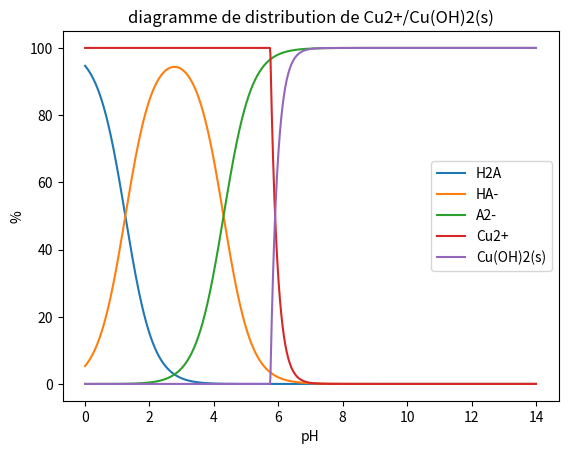

Source code (Python):
import numpy as np
import matplotlib.pyplot as plt

"""___Exercice 1___"""

pK_a1 = 1.25
Ka1 = 10**-1.25
Ka2 = 10**-4.3
T = 298

"""--- 1 ---"""
pH = []
pas = 10000
for m in range(0, pas + 1, 1):
    pH.append(m*14/pas)
x, y, z, w = [], [], [], []

"""--- 2 ---"""

for i in range(0, len(pH)):
    to_solve = np.array([
        [1, 1, 1],
        [-1 * Ka1, 10**(-1 * pH[i]), 0],
        [0, -1 * Ka2, 10 ** (-1 * pH[i])]
    ])

    the_values = np.array([100, 0, 0])

    the_answer = np.linalg.solve(to_solve, the_values)

    x.append(the_answer[0]/(the_answer[0] + the_answer[1] + the_answer[2])*100)
    y.append(the_answer[1]/(the_answer[0] + the_answer[1] + the_answer[2])*100)
    z.append(the_answer[2]/(the_answer[0] + the_answer[1] + the_answer[2])*100)
    w.append([the_answer[0] + the_answer[1] + the_answer[2], the_answer[0], the_answer[1], the_answer[2]])


"""--- 3 ---"""

plt.plot(pH, x, label='H2A')
plt.plot(pH, y, label='HA-')
plt.plot(pH, z, label='A2-')
plt.xlabel('pH')
plt.ylabel('%')
plt.title("diagramme de distribution de l'acide oxalique H2A")
plt.legend()
plt.show()




"""___Exercice 2___"""

"""--- 1 ---"""

T = 298
pKe = 14
Ks = 10**(-18.5)
C = 10**(-2)
pas = 1000

pH = []
for i in range(0, pas + 1, 1):
    pH.append(i*14/pas)

Cu , Cu2 = [], []

"""--- 2 ---"""

for i in range(0, len(pH), 1):
    HO = 10 ** (pH[i] - pKe)
    if C*(HO**2) > Ks:
        Cu2_pourcent = ((Ks/(HO**2))/C)*100
        Cu2.append(Cu2_pourcent)
        Cu.append(100-Cu2_pourcent)
    else:
        Cu2.append(100)
        Cu.append(0)

"""--- 3 ---"""

plt.plot(pH, Cu2, label='Cu2+')
plt.plot(pH, Cu, label='Cu(OH)2(s)')
plt.xlabel('pH')
plt.ylabel('%')
plt.title("diagramme de distribution de Cu2+/Cu(OH)2(s)")
plt.legend()
plt.show()

